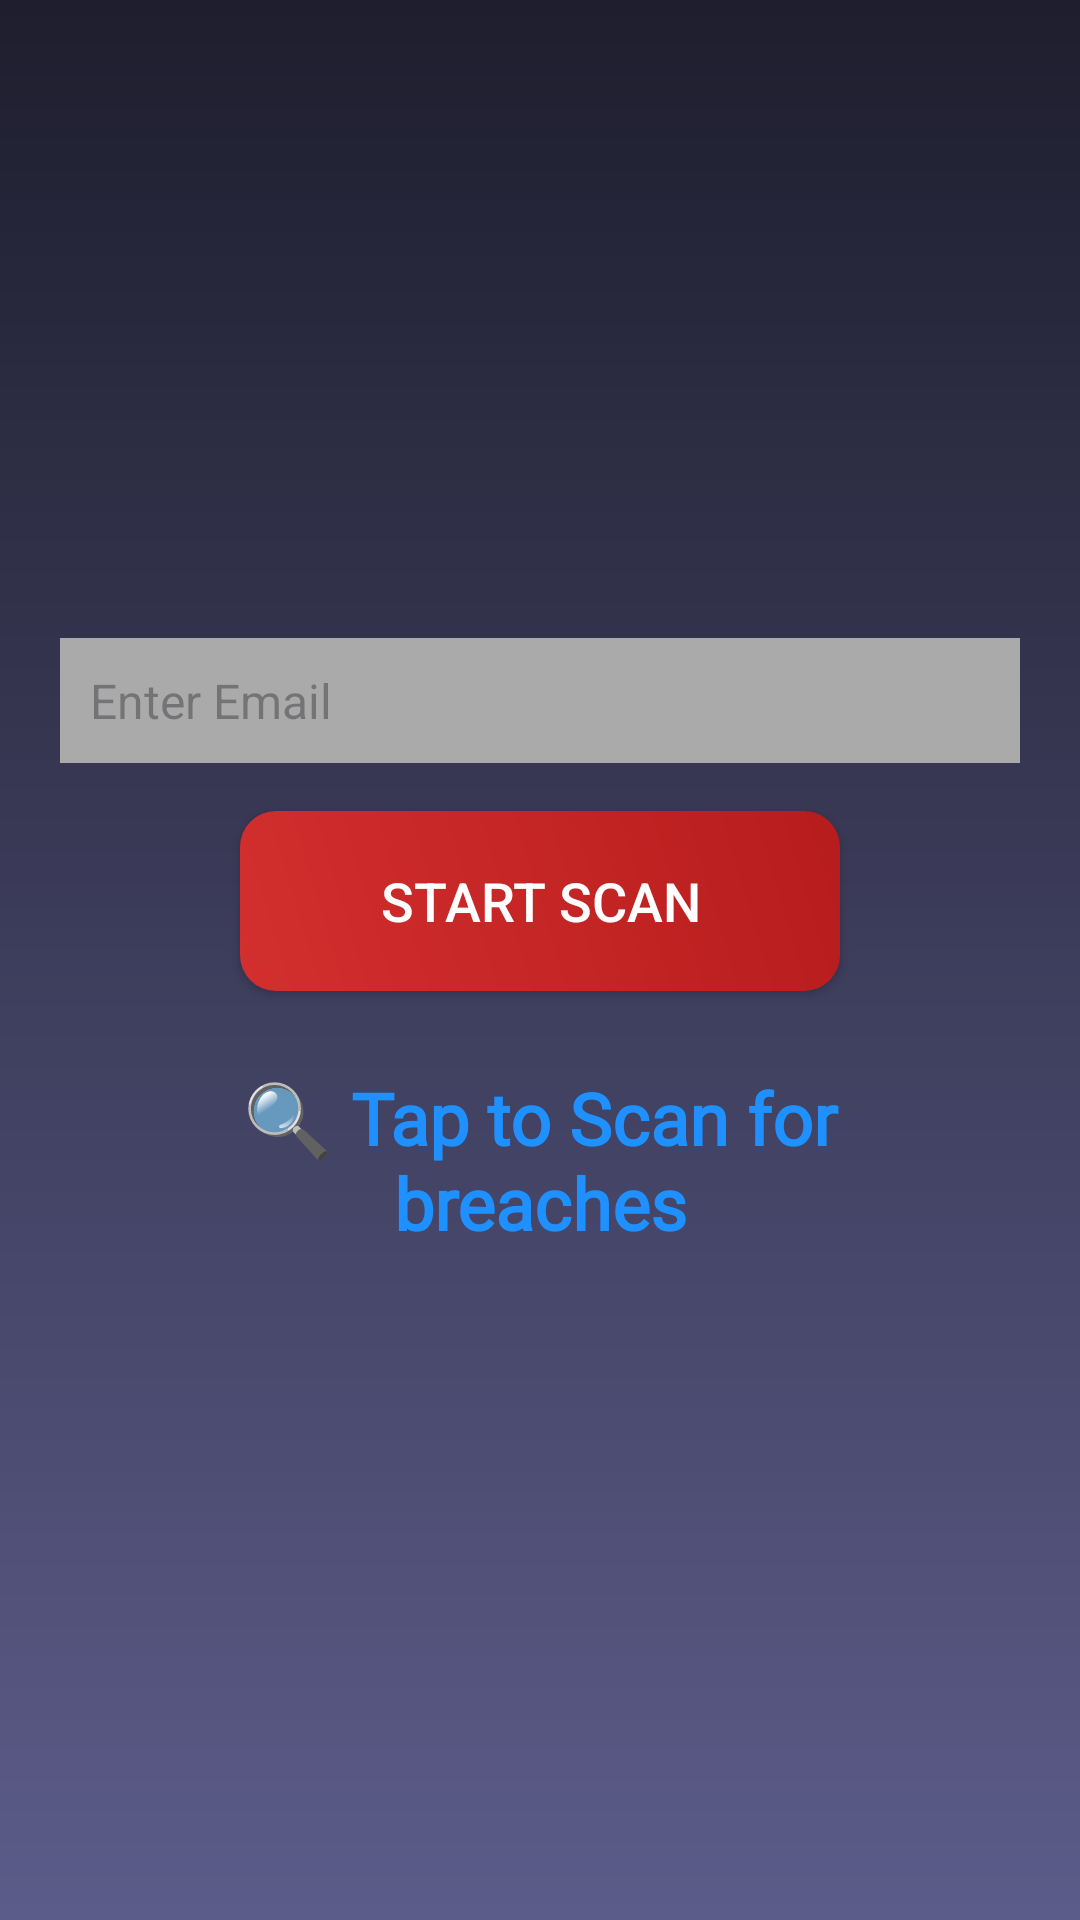

This screen was rendered from an Android layout file. Write that file and the resources it references.
<!-- AndroidManifest.xml: application theme Theme.BIGTIMEEEGOANTIVIRUS -->
<!-- res/layout/activity_data_breach_scanner.xml -->
<?xml version="1.0" encoding="utf-8"?>
<LinearLayout xmlns:android="http://schemas.android.com/apk/res/android"
    android:layout_width="match_parent"
    android:layout_height="match_parent"
    android:orientation="vertical"
    android:padding="20dp"
    android:gravity="center"
    android:background="@drawable/dark_blue_gradient">

    <EditText
        android:id="@+id/etEmail"
        android:layout_width="match_parent"
        android:layout_height="wrap_content"
        android:hint="Enter Email"
        android:textColor="#ffffff"
        android:background="@android:color/darker_gray"
        android:padding="10dp"
        android:textSize="16sp"
        android:inputType="textEmailAddress" />

    <Button
        android:id="@+id/btnStartScan"
        style="@style/SecurityButton"
        android:layout_width="200dp"
        android:layout_height="60dp"
        android:text="Start Scan"
        android:textSize="18sp"
        android:padding="15dp"
        android:layout_marginTop="16dp" />

    <TextView
        android:id="@+id/tvScanStatus"
        android:layout_width="wrap_content"
        android:layout_height="wrap_content"
        android:text="🔍 Tap to Scan for breaches"
        android:textSize="24sp"
        android:textStyle="bold"
        android:textColor="@color/scanTextGradient"
        android:fontFamily="@font/roboto_bold"
        android:gravity="center"
        android:padding="10dp"
        android:layout_marginTop="16dp"
        android:shadowDx="2"
        android:shadowDy="2"
        android:shadowRadius="6" />

    <ProgressBar
        android:id="@+id/progressBar"
        android:layout_width="wrap_content"
        android:layout_height="wrap_content"
        android:visibility="gone"
        android:layout_marginTop="20dp" />

    <TextView
        android:id="@+id/tvScanResult"
        android:layout_width="wrap_content"
        android:layout_height="wrap_content"
        android:textSize="18sp"
        android:textStyle="bold"
        android:textColor="#ffffff"
        android:layout_marginTop="20dp"
        android:visibility="gone"/>
</LinearLayout>
<!-- resources referenced by this layout -->
<resources>
  <color name="scanTextGradient">#1E90FF</color>
  <!-- drawable dark_blue_gradient (drawable) -->
  <?xml version="1.0" encoding="utf-8"?>
  <shape xmlns:android="http://schemas.android.com/apk/res/android" android:shape="rectangle">
      <gradient
          android:angle="270"
          android:startColor="#1E1E2E"
          android:endColor="#5C5C8A"/>
  </shape>
  <style name="SecurityButton">
          <item name="android:layout_width">250dp</item>
          <item name="android:layout_height">wrap_content</item>
          <item name="android:background">@drawable/button_gradient</item>
          <item name="android:textSize">18sp</item>
          <item name="android:textColor">@android:color/white</item>
          <item name="android:padding">12dp</item>
          <item name="android:layout_marginTop">20dp</item>
      </style>
  <style name="Theme.BIGTIMEEEGOANTIVIRUS" parent="Base.Theme.BIGTIMEEEGOANTIVIRUS" />
  <!-- drawable button_gradient (drawable) -->
  <?xml version="1.0" encoding="utf-8"?>
  <ripple xmlns:android="http://schemas.android.com/apk/res/android"
      android:color="@android:color/holo_red_light">
      <item>
          <shape android:shape="rectangle">
              <gradient
                  android:angle="45"
                  android:startColor="#D32F2F"
                  android:endColor="#B71C1C"/>
              <corners android:radius="12dp"/>
          </shape>
      </item>
  </ripple>
  <style name="Base.Theme.BIGTIMEEEGOANTIVIRUS" parent="Theme.Material3.DayNight.NoActionBar">
          
          
      </style>
</resources>
